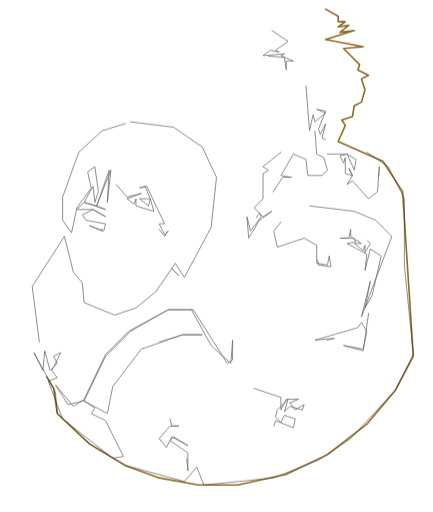
t = 0.00 s
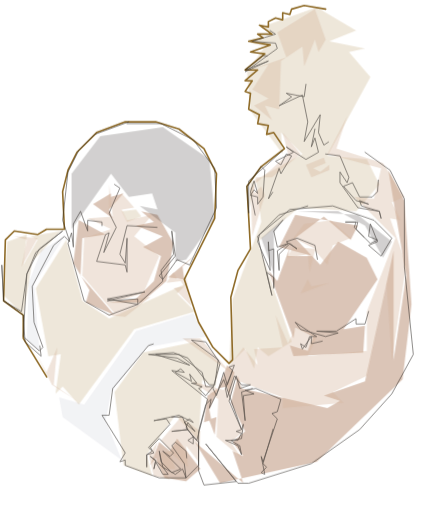
t = 1.70 s
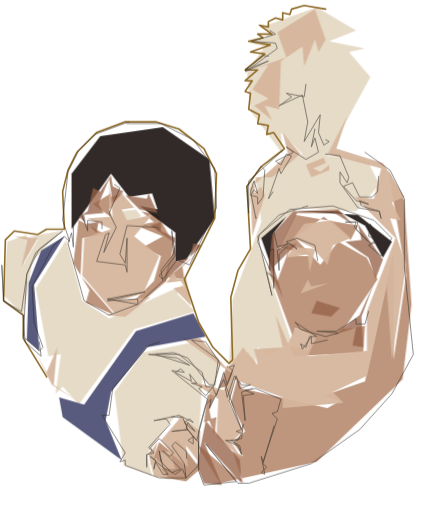
t = 2.13 s
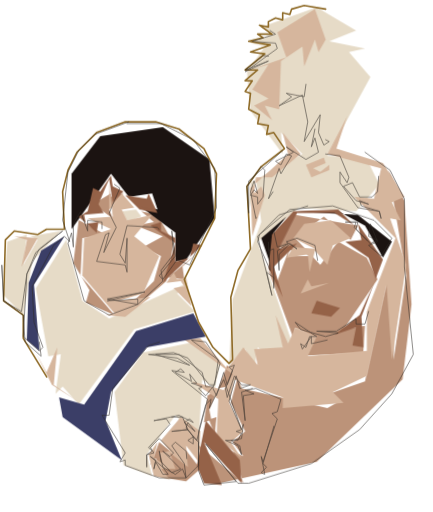
t = 2.55 s
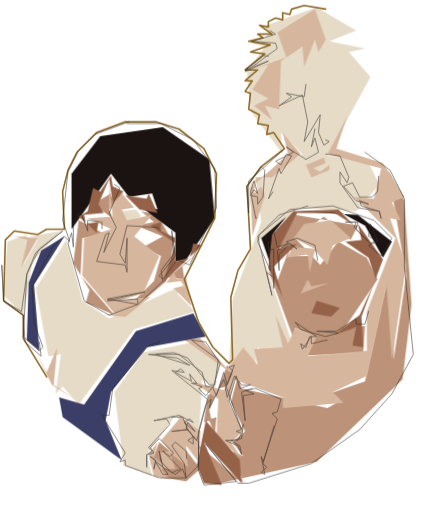
t = 2.98 s
t = 3.40 s: frame unchanged from t = 2.98 s, image omitted

The animated SVG that drew these frames (rendered in a browser with its animation timeline set to each time). Animation: 2 CSS @keyframes rules; one cycle of 3.40 s.

<svg xmlns="http://www.w3.org/2000/svg" viewBox="0 0 242 286" role="img" aria-label="Animated vector portrait"><style>.f{opacity:0;animation:f .9s ease forwards}.o,.d{fill:none;stroke-linecap:round;stroke-linejoin:round;vector-effect:non-scaling-stroke;stroke-dasharray:1;stroke-dashoffset:1;animation:x 1.7s ease forwards}.o{stroke:#8f6b28;stroke-width:1.6}.d{stroke:#302d28;stroke-width:.75;opacity:.72}@keyframes x{to{stroke-dashoffset:0}}@keyframes f{to{opacity:1}}@media(prefers-reduced-motion:reduce){.f{opacity:1;animation:none}.o,.d{stroke-dashoffset:0;animation:none}}</style><g class="f" fill="#e6dbc7" style="animation-delay:1.35s"><path d="M 109 191 L 80 197 L 64 219 L 69 260 L 85 266 L 82 254 L 98 232 L 111 246 L 113 212 L 120 217 L 123 203 Z"/><path d="M 105 158 L 61 178 L 46 168 L 37 134 L 20 161 L 27 199 L 34 198 L 31 220 L 35 216 L 44 226 L 75 184 L 109 174 L 99 164 Z"/><path d="M 34 129 L 17 132 L 21 134 L 13 148 L 15 131 L 4 135 L 2 165 L 13 176 L 18 146 Z"/><path d="M 68 118 L 71 124 L 79 121 L 76 117 Z"/><path d="M 177 4 L 146 15 L 152 19 L 140 24 L 148 26 L 138 40 L 140 62 L 158 86 L 157 74 L 169 86 L 140 102 L 139 118 L 143 100 L 146 124 L 130 167 L 128 204 L 137 195 L 142 206 L 144 194 L 150 199 L 163 191 L 144 135 L 167 116 L 199 118 L 212 103 L 205 89 L 183 87 L 207 43 L 195 29 L 204 27 L 184 23 L 199 17 Z"/></g><g class="f" fill="#bc9379" style="animation-delay:1.42s"><path d="M 89 247 L 84 260 L 87 256 L 92 267 L 104 269 L 112 262 L 99 245 L 95 252 Z"/><path d="M 127 204 L 122 217 L 116 221 L 114 236 L 117 235 L 120 243 L 121 233 L 118 234 L 117 229 L 122 217 L 127 216 L 128 221 L 131 208 Z"/><path d="M 112 140 L 94 155 L 103 156 L 102 149 Z"/><path d="M 44 123 L 41 147 L 50 162 L 48 169 L 64 176 L 45 154 L 46 133 L 59 131 Z"/><path d="M 165 120 L 156 138 L 175 143 L 161 143 L 162 138 L 155 157 L 150 151 L 164 189 L 165 183 L 175 188 L 172 196 L 162 193 L 164 199 L 203 197 L 204 182 L 192 184 L 211 156 L 205 144 L 189 135 L 179 148 L 165 133 L 181 121 L 196 134 L 200 126 Z"/><path d="M 88 120 L 79 118 L 86 124 L 76 126 L 91 132 L 80 138 L 90 143 L 86 157 L 76 167 L 61 169 L 79 169 L 93 157 L 97 136 Z"/><path d="M 62 100 L 62 108 L 52 114 L 63 122 L 61 117 L 69 108 L 62 110 Z"/><path d="M 217 95 L 227 154 L 220 201 L 220 140 L 204 213 L 181 221 L 190 224 L 183 228 L 135 217 L 133 210 L 129 225 L 137 241 L 130 247 L 136 255 L 130 252 L 136 270 L 109 247 L 123 270 L 177 258 L 225 212 L 230 170 L 226 112 Z"/></g><g class="f" fill="#d6b69d" style="animation-delay:1.49s"><path d="M 101 233 L 90 246 L 95 252 L 89 253 L 91 259 L 86 256 L 88 247 L 83 254 L 86 266 L 95 268 L 90 262 L 98 262 L 95 253 L 105 261 L 104 249 L 111 258 L 112 241 Z"/><path d="M 20 197 L 29 215 L 43 224 L 30 215 L 32 194 L 26 208 Z"/><path d="M 168 164 L 184 158 L 174 160 L 172 156 Z"/><path d="M 97 152 L 93 158 L 101 157 L 103 160 L 97 161 L 107 171 L 104 155 L 99 156 Z"/><path d="M 21 133 L 8 132 L 15 134 L 12 149 Z"/><path d="M 185 123 L 170 125 L 164 133 L 176 139 L 164 138 L 160 144 L 172 142 L 173 152 L 176 140 L 183 148 L 186 137 L 196 133 Z"/><path d="M 61 103 L 63 121 L 49 122 L 62 128 L 47 133 L 46 154 L 64 175 L 59 176 L 70 177 L 84 166 L 66 168 L 80 164 L 89 143 L 75 132 L 85 120 L 71 123 L 68 117 L 75 116 L 68 108 L 61 117 Z"/><path d="M 181 88 L 171 92 L 174 99 L 184 95 L 184 92 L 179 96 L 175 94 L 182 91 Z"/><path d="M 158 74 L 161 86 L 140 105 L 141 132 L 148 109 L 146 104 L 142 108 L 143 99 L 152 99 L 168 86 Z"/><path d="M 194 65 L 183 86 L 213 94 L 209 111 L 198 110 L 221 133 L 205 174 L 205 196 L 172 199 L 177 188 L 165 183 L 161 192 L 154 176 L 158 194 L 142 195 L 144 204 L 136 194 L 127 206 L 112 189 L 102 189 L 130 209 L 125 218 L 107 213 L 122 223 L 121 244 L 135 256 L 129 247 L 136 241 L 128 225 L 131 212 L 158 222 L 158 228 L 192 225 L 186 219 L 205 210 L 216 159 L 219 201 L 227 148 L 218 122 L 224 123 L 219 113 L 226 110 L 214 91 L 188 83 Z"/><path d="M 176 5 L 155 18 L 160 32 L 140 39 L 150 36 L 141 50 L 150 55 L 142 59 L 152 67 L 148 59 L 156 61 L 157 34 L 169 26 L 170 37 L 176 22 L 178 29 L 182 22 Z"/></g><g class="f" fill="#1b1311" style="animation-delay:1.56s"><path d="M 160 121 L 146 133 L 153 153 L 153 130 Z"/><path d="M 166 118 L 189 118 L 204 126 L 214 144 L 219 135 L 200 120 Z"/><path d="M 56 76 L 40 97 L 40 128 L 62 97 L 72 110 L 85 108 L 88 117 L 78 115 L 98 130 L 98 146 L 104 145 L 120 122 L 117 89 L 91 71 Z"/></g><g class="f" fill="#3b3e67" style="animation-delay:1.63s"><path d="M 108 175 L 76 185 L 47 226 L 33 222 L 35 233 L 68 257 L 59 235 L 62 219 L 82 194 L 115 188 Z"/><path d="M 36 132 L 23 140 L 16 158 L 15 190 L 22 196 L 19 159 Z"/></g><g class="f" fill="#956248" style="animation-delay:1.70s"><path d="M 115 235 L 110 260 L 114 270 L 124 271 L 114 247 L 135 270 L 134 257 Z"/><path d="M 174 175 L 185 177 L 190 172 L 177 168 Z"/><path d="M 200 125 L 202 134 L 193 135 L 206 144 L 210 156 L 201 176 L 187 187 L 199 183 L 197 193 L 203 194 L 202 177 L 214 145 Z"/><path d="M 90 124 L 84 126 L 98 136 L 91 158 L 113 137 L 108 136 L 106 144 L 98 146 L 98 133 L 90 129 Z"/><path d="M 189 117 L 164 118 L 152 131 L 150 150 L 158 166 L 153 149 L 166 136 L 156 139 L 166 119 L 187 119 L 198 126 Z"/><path d="M 88 119 L 83 108 L 82 111 L 70 109 L 78 117 Z"/><path d="M 62 98 L 56 107 L 52 105 L 49 118 L 44 121 L 54 130 L 55 124 L 48 125 L 47 120 L 58 119 L 55 114 L 61 100 L 63 113 L 69 107 L 63 104 Z"/></g><path class="o" pathLength="1" d="M 182 5 L 170 3 L 163 5 L 162 8 L 158 7 L 158 11 L 154 10 L 150 12 L 150 15 L 145 14 L 152 19 L 144 19 L 147 21 L 139 23 L 151 25 L 140 29 L 148 30 L 137 39 L 144 39 L 137 45 L 141 45 L 137 51 L 140 52 L 139 61 L 145 64 L 144 69 L 150 70 L 149 75 L 153 74 L 159 83 L 146 93 L 138 104 L 140 139 L 133 151 L 129 166 L 130 201 L 128 203 L 119 194 L 111 180 L 103 156 L 120 122 L 121 97 L 114 83 L 100 72 L 87 68 L 70 68 L 54 74 L 43 85 L 38 95 L 35 107 L 36 128 L 26 128 L 21 131 L 8 129 L 3 134 L 2 168 L 13 176 L 13 189 L 30 217 L 32 231 L 50 248 L 70 260 L 89 267 L 111 271 L 133 271 L 160 265 L 183 254 L 205 237 L 221 218 L 231 199 L 225 107 L 214 90 L 189 79 L 193 70 L 191 67 L 197 65 L 198 59 L 202 57 L 204 50 L 202 44 L 206 42 L 200 39 L 201 36 L 192 27 L 203 26 L 182 22 L 198 17 L 190 18 L 195 14 L 189 15 L 193 12 L 189 12 L 189 9 Z"/><path class="d" pathLength="1" style="animation-delay:0.12s" d="M 204 85 L 218 95 L 226 111 L 226 149 L 231 198 L 219 220 L 201 240 L 174 259 L 139 270 L 133 270 L 115 248 L 132 269 L 114 271 L 111 263 L 111 241 L 115 226 L 118 223 L 117 228 L 125 212 L 135 240 L 132 241 L 135 242 L 133 246 L 126 246 L 133 249 L 135 254 L 134 249 L 129 246 L 135 245 L 136 237 L 135 240 L 128 224 L 132 210 L 134 217 L 140 215 L 135 215 L 131 210 L 127 222 L 126 217 L 131 204 L 128 205 L 130 207 L 127 215 L 125 208 L 121 221 L 119 217 L 123 203 L 115 191 L 107 190 L 122 201 L 120 215 L 117 215 L 105 200 L 97 197 L 83 198 L 99 200 L 106 204 L 87 198 L 100 198 L 113 208 L 115 216 L 119 216 L 115 221 L 111 217 L 113 216 L 107 214 L 110 214 L 106 209 L 107 213 L 98 208 L 101 206 L 103 208 L 96 207 L 116 223 L 110 246 L 104 239 L 105 236 L 109 241 L 103 236 L 106 234 L 108 236 L 100 232 L 86 235 L 93 234 L 95 237 L 83 250 L 85 252 L 82 254 L 82 261 L 82 254 L 86 253 L 84 250 L 89 245 L 97 253 L 95 255 L 91 252 L 101 262 L 96 264 L 90 258 L 89 252 L 91 261 L 84 255 L 87 257 L 86 262 L 87 258 L 91 265 L 94 265 L 91 261 L 98 265 L 102 262 L 104 267 L 89 267 L 70 260 L 70 257 L 67 258 L 70 253 L 57 232 L 61 232 L 63 217 L 83 193 L 102 187 L 113 187 L 102 187 L 79 195 L 63 216 L 60 231 L 47 224 L 59 199 L 73 185 L 94 173 L 107 173 L 118 193 L 129 203 L 130 190 L 130 201 L 127 203 L 108 173 L 94 173 L 72 185 L 59 198 L 47 223 L 41 227 L 31 215 L 38 226 L 47 224 L 53 228 L 51 231 L 59 235 L 69 255 L 63 256 L 35 234 L 27 213 L 32 211 L 29 207 L 34 197 L 30 199 L 32 203 L 28 207 L 25 196 L 24 207 L 19 197 L 31 219 L 32 231 L 50 248 L 70 260 L 103 269 L 110 261 L 114 271 L 153 267 L 178 257 L 196 245 L 221 218 L 231 198 L 226 148 L 226 111 L 217 93 L 205 85"/><path class="d" pathLength="1" style="animation-delay:0.14s" d="M 71 69 L 90 69 L 108 78 L 120 94 L 121 116 L 106 148 L 99 145 L 91 156 L 89 154 L 98 143 L 96 129 L 97 142 L 90 151 L 91 157 L 77 170 L 77 167 L 60 168 L 81 163 L 60 167 L 77 170 L 61 176 L 47 168 L 38 136 L 40 130 L 41 138 L 41 125 L 45 118 L 49 129 L 49 123 L 57 124 L 57 129 L 50 126 L 58 129 L 59 125 L 48 123 L 46 120 L 52 117 L 59 121 L 52 117 L 43 117 L 47 113 L 59 117 L 54 115 L 61 95 L 60 113 L 62 95 L 54 115 L 47 113 L 52 104 L 53 113 L 55 107 L 53 93 L 49 96 L 51 105 L 43 116 L 40 130 L 35 123 L 35 110 L 44 85 L 57 73 L 70 69"/><path class="d" pathLength="1" style="animation-delay:0.17s" d="M 72 68 L 53 75 L 44 84 L 38 96 L 35 123 L 39 135 L 36 132 L 30 137 L 18 160 L 19 180 L 24 194 L 22 196 L 13 188 L 15 153 L 22 139 L 35 129 L 20 141 L 15 153 L 12 174 L 2 168 L 1 148 L 2 168 L 13 176 L 14 191 L 23 199 L 18 160 L 36 132 L 41 152 L 46 158 L 47 169 L 64 176 L 76 172 L 87 163 L 96 150 L 100 154 L 96 150 L 98 147 L 103 155 L 118 127 L 121 99 L 113 82 L 97 71 L 73 68"/><path class="d" pathLength="1" style="animation-delay:0.20s" d="M 172 115 L 156 120 L 144 132 L 152 165 L 149 152 L 153 155 L 153 161 L 153 139 L 150 140 L 150 135 L 151 151 L 144 135 L 145 131 L 162 117 L 186 115 L 209 123 L 219 133 L 213 143 L 206 137 L 211 135 L 207 125 L 206 132 L 211 134 L 207 136 L 199 128 L 200 124 L 193 124 L 199 124 L 198 127 L 207 136 L 204 141 L 204 137 L 203 140 L 198 136 L 202 136 L 196 132 L 196 128 L 195 133 L 190 133 L 197 133 L 199 135 L 194 136 L 205 142 L 204 151 L 207 139 L 213 143 L 208 165 L 204 172 L 207 157 L 202 177 L 219 132 L 210 123 L 198 118 L 173 115"/><path class="d" pathLength="1" style="animation-delay:0.22s" d="M 64 103 L 67 105 L 61 119 L 65 127 L 58 141 L 61 130 L 59 131 L 54 146 L 70 148 L 71 152 L 71 133 L 70 147 L 67 142 L 71 126 L 88 127 L 92 132 L 94 129 L 92 131 L 89 125 L 92 125 L 82 104 L 78 105 L 81 104 L 84 111 L 78 111 L 83 115 L 84 111 L 86 118 L 76 115 L 76 111 L 75 114 L 71 111 L 79 108 L 71 110 L 65 103"/><path class="d" pathLength="1" style="animation-delay:0.24s" d="M 141 217 L 135 219 L 137 235 L 136 221 L 142 220 L 137 218 L 143 217 L 157 223 L 155 230 L 152 231 L 155 234 L 147 258 L 146 255 L 148 265 L 146 264 L 149 261 L 147 259 L 154 235 L 164 239 L 165 234 L 159 232 L 157 236 L 154 233 L 155 229 L 161 223 L 159 230 L 162 227 L 169 229 L 170 226 L 165 229 L 162 225 L 167 223 L 160 223 L 157 229 L 157 222 L 142 217"/><path class="d" pathLength="1" style="animation-delay:0.27s" d="M 182 86 L 190 87 L 195 99 L 194 102 L 190 96 L 190 102 L 200 116 L 212 118 L 213 122 L 212 118 L 202 115 L 201 112 L 206 114 L 199 112 L 192 104 L 197 102 L 201 110 L 208 110 L 211 107 L 212 93 L 211 107 L 206 111 L 197 101 L 194 103 L 197 98 L 195 94 L 197 98 L 193 97 L 193 88 L 192 91 L 190 87 L 194 86 L 198 95 L 199 89 L 194 86 L 183 86"/><path class="d" pathLength="1" style="animation-delay:0.30s" d="M 158 84 L 139 101 L 139 119 L 138 104 L 146 93 L 148 95 L 147 110 L 144 114 L 144 110 L 140 109 L 142 106 L 144 108 L 142 101 L 140 107 L 143 122 L 145 119 L 146 121 L 140 129 L 138 121 L 139 133 L 145 123 L 152 118 L 147 121 L 142 116 L 147 111 L 147 97 L 150 95 L 147 93 L 157 85"/><path class="d" pathLength="1" style="animation-delay:0.32s" d="M 206 174 L 204 181 L 199 181 L 199 178 L 188 185 L 177 185 L 189 186 L 182 188 L 168 184 L 165 180 L 177 188 L 173 188 L 171 194 L 168 192 L 169 195 L 174 188 L 174 192 L 187 189 L 176 190 L 200 183 L 202 180 L 205 185 L 203 195 L 192 193 L 203 196 L 206 175"/><path class="d" pathLength="1" style="animation-delay:0.34s" d="M 171 47 L 170 54 L 160 52 L 163 54 L 156 59 L 169 53 L 172 68 L 170 79 L 179 64 L 178 74 L 181 81 L 184 79 L 180 77 L 182 69 L 179 75 L 178 72 L 182 62 L 177 61 L 182 63 L 176 68 L 175 64 L 173 73 L 171 48"/><path class="d" pathLength="1" style="animation-delay:0.12s" d="M 176 72 L 174 82 L 176 77 L 178 85 L 171 89 L 160 82 L 164 85 L 154 90 L 157 92 L 160 86 L 163 87 L 157 97 L 156 94 L 150 111 L 158 99 L 163 99 L 157 98 L 164 86 L 171 89 L 172 98 L 180 98 L 183 95 L 181 88 L 177 86 L 176 73"/><path class="d" pathLength="1" style="animation-delay:0.14s" d="M 96 233 L 102 233 L 105 240 L 96 241 L 105 240 L 108 244 L 105 246 L 108 248 L 108 244 L 111 247 L 111 260 L 104 267 L 103 259 L 96 249 L 98 247 L 104 252 L 105 263 L 105 253 L 95 246 L 97 244 L 105 249 L 96 244 L 93 250 L 89 245 L 95 238 L 100 238 L 96 238 L 95 234"/><path class="d" pathLength="1" style="animation-delay:0.17s" d="M 158 123 L 153 129 L 155 138 L 161 136 L 155 140 L 156 151 L 156 142 L 162 136 L 166 139 L 160 135 L 166 133 L 176 137 L 178 148 L 185 149 L 184 143 L 183 148 L 177 147 L 177 137 L 170 133 L 155 138 L 153 129 L 157 124"/><path class="d" pathLength="1" style="animation-delay:0.20s" d="M 151 17 L 154 19 L 141 23 L 154 24 L 155 27 L 137 40 L 150 34 L 137 39 L 147 31 L 159 32 L 160 39 L 160 34 L 164 34 L 157 31 L 159 30 L 147 31 L 151 28 L 156 29 L 154 28 L 161 23 L 152 17"/></svg>
